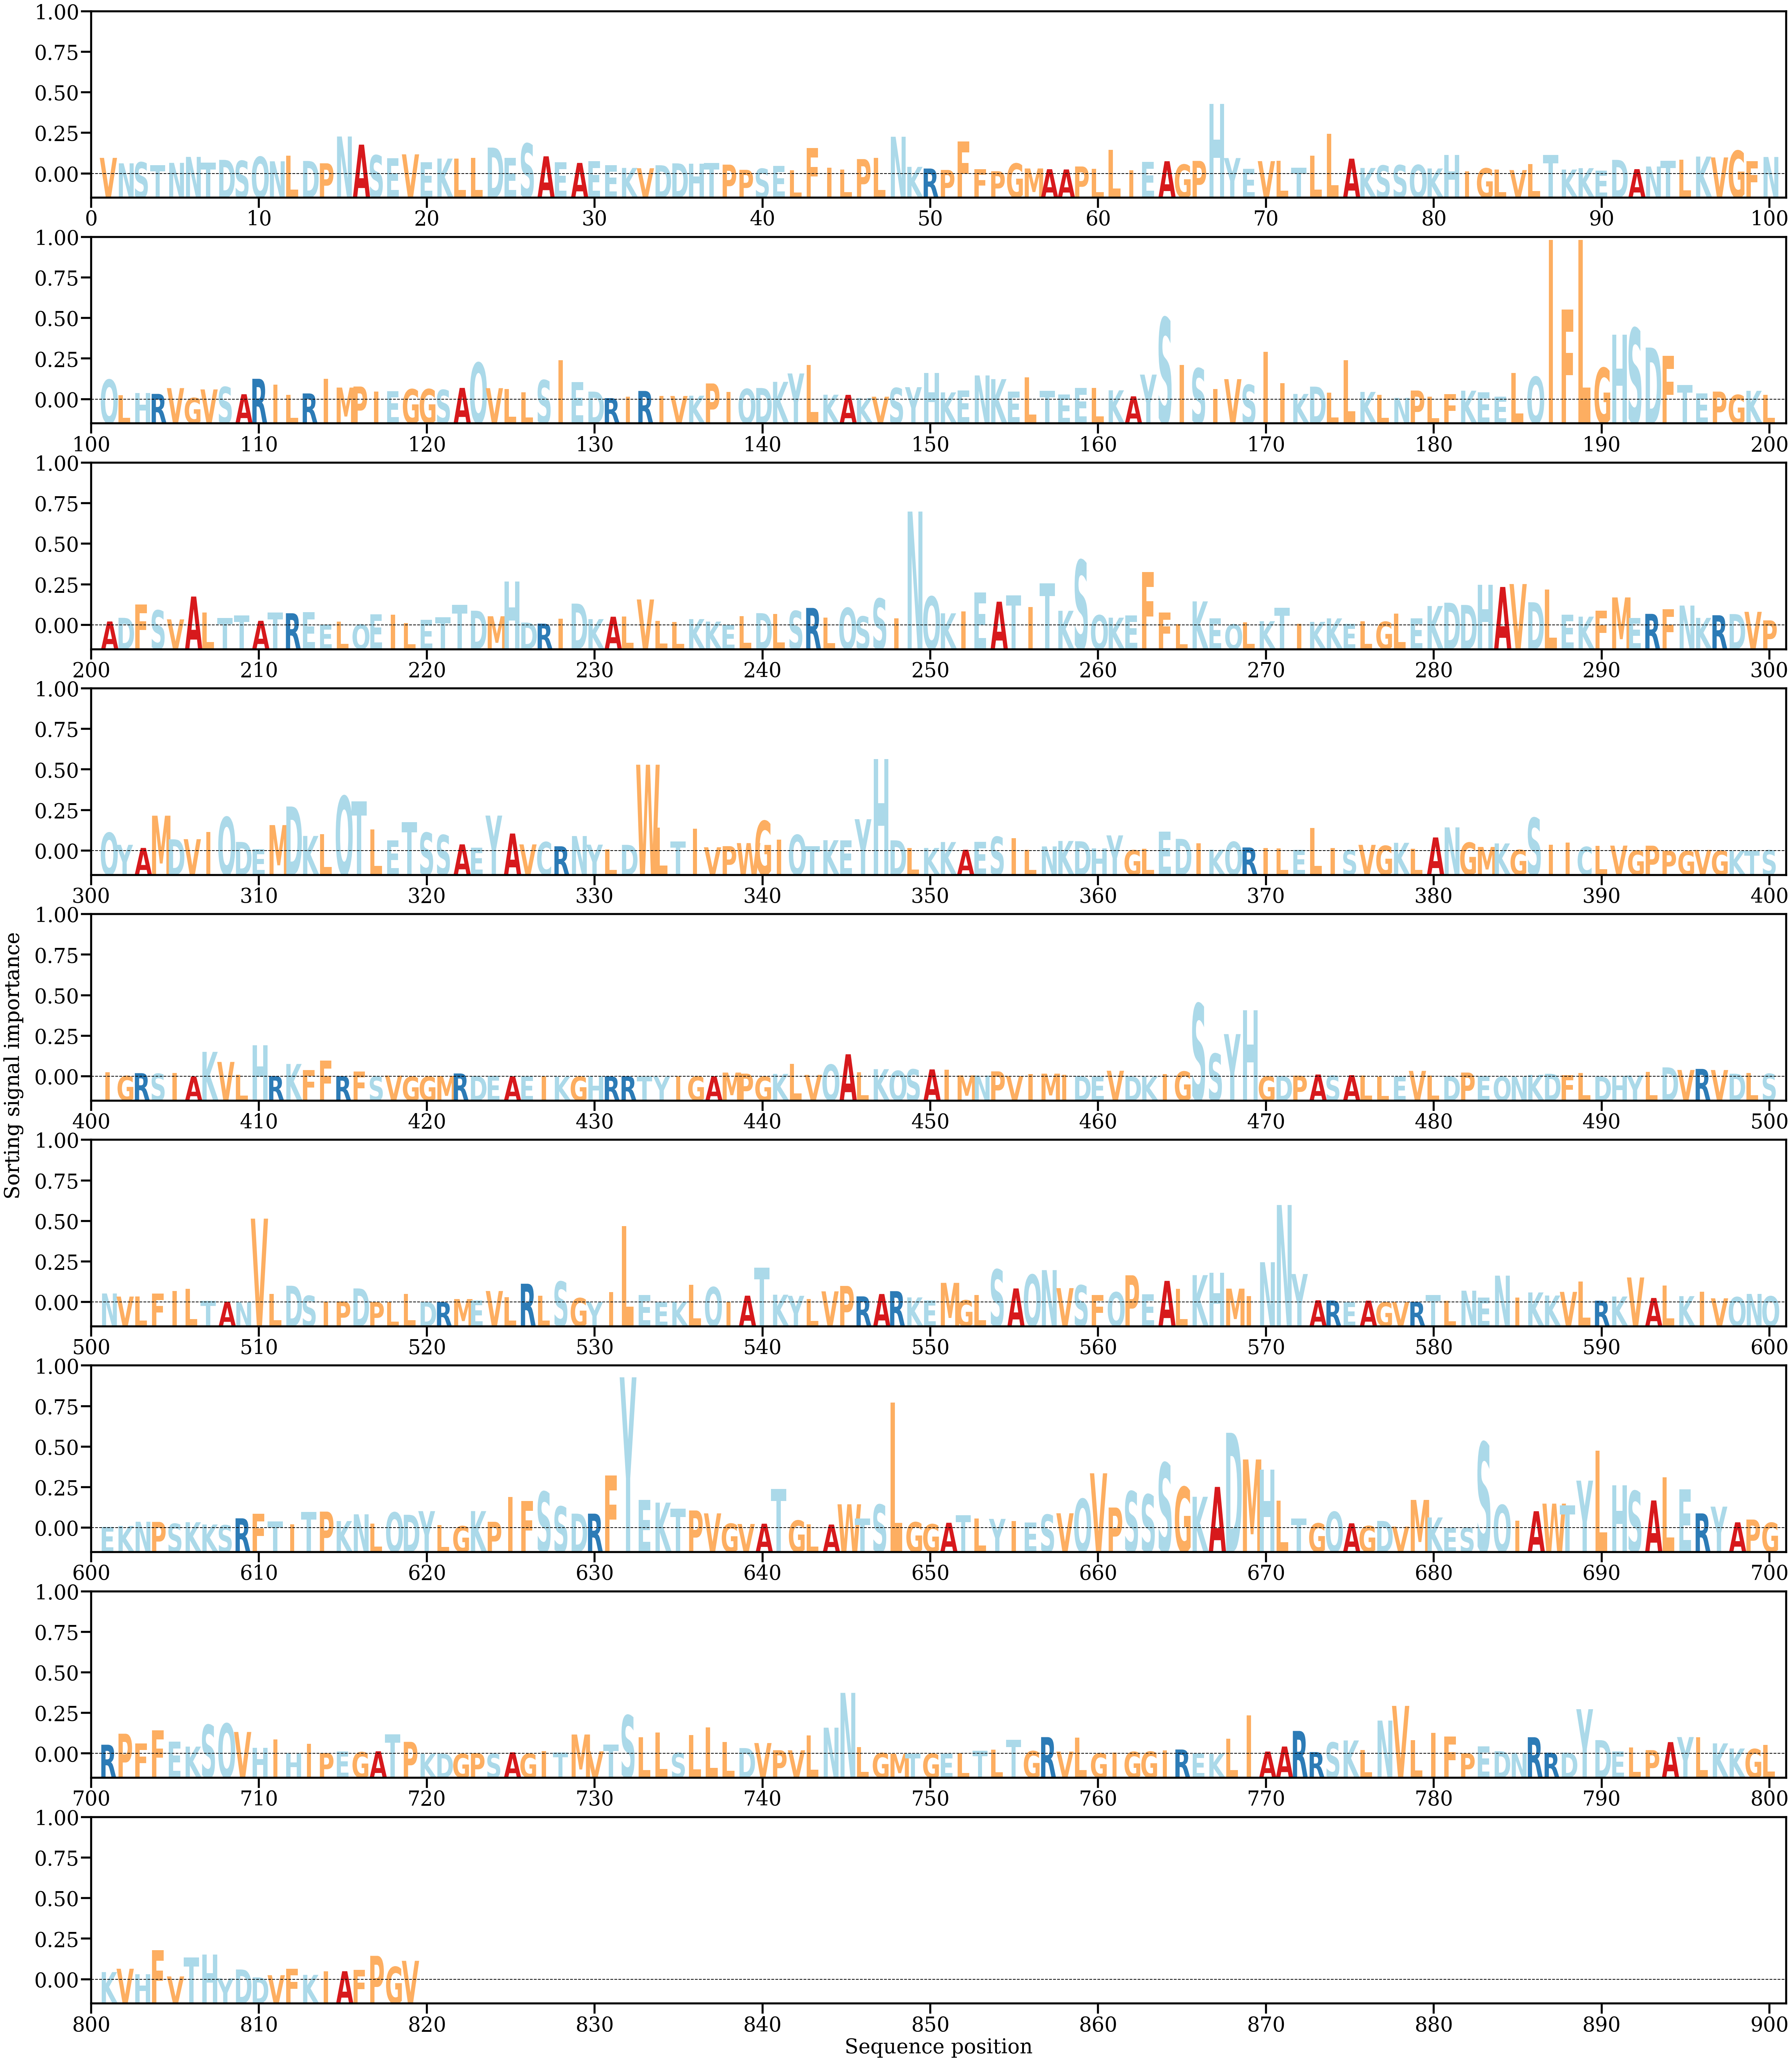

Data behind this chart, as committed beside it:
AA, Alpha
V, [0.00141264]
N, [0.00092732]
S, [0.00102664]
T, [0.00076346]
N, [0.00097184]
N, [0.00150033]
T, [0.00099788]
D, [0.00123709]
S, [0.00115637]
Q, [0.00151418]
N, [0.00110804]
L, [0.00160021]
D, [0.00113864]
P, [0.00093205]
N, [0.0033077]
A, [0.00258594]
S, [0.00164747]
E, [0.00138137]
V, [0.00172564]
E, [0.00102569]
K, [0.00135291]
L, [0.0013466]
L, [0.00141637]
D, [0.00232338]
E, [0.00141364]
S, [0.00268922]
A, [0.00155089]
E, [0.00101018]
A, [0.00096535]
E, [0.00113276]
E, [0.00075526]
K, [0.00052218]
V, [0.00049397]
D, [0.00076085]
D, [0.00092668]
H, [0.00090262]
T, [0.00097149]
P, [0.00081254]
P, [0.00035308]
S, [0.00045812]
E, [0.00068903]
L, [0.00030211]
F, [0.0022936]
I, [0.00054495]
L, [0.00038052]
P, [0.00130554]
L, [0.00142078]
N, [0.0032871]
K, [0.00061572]
R, [0.00046703]
P, [0.00034462]
F, [0.00286808]
F, [0.00040196]
P, [0.00022944]
G, [0.00091924]
M, [0.00047239]
A, [0.0004074]
A, [0.00038467]
P, [0.00065002]
L, [0.00043373]
... 759 more rows
